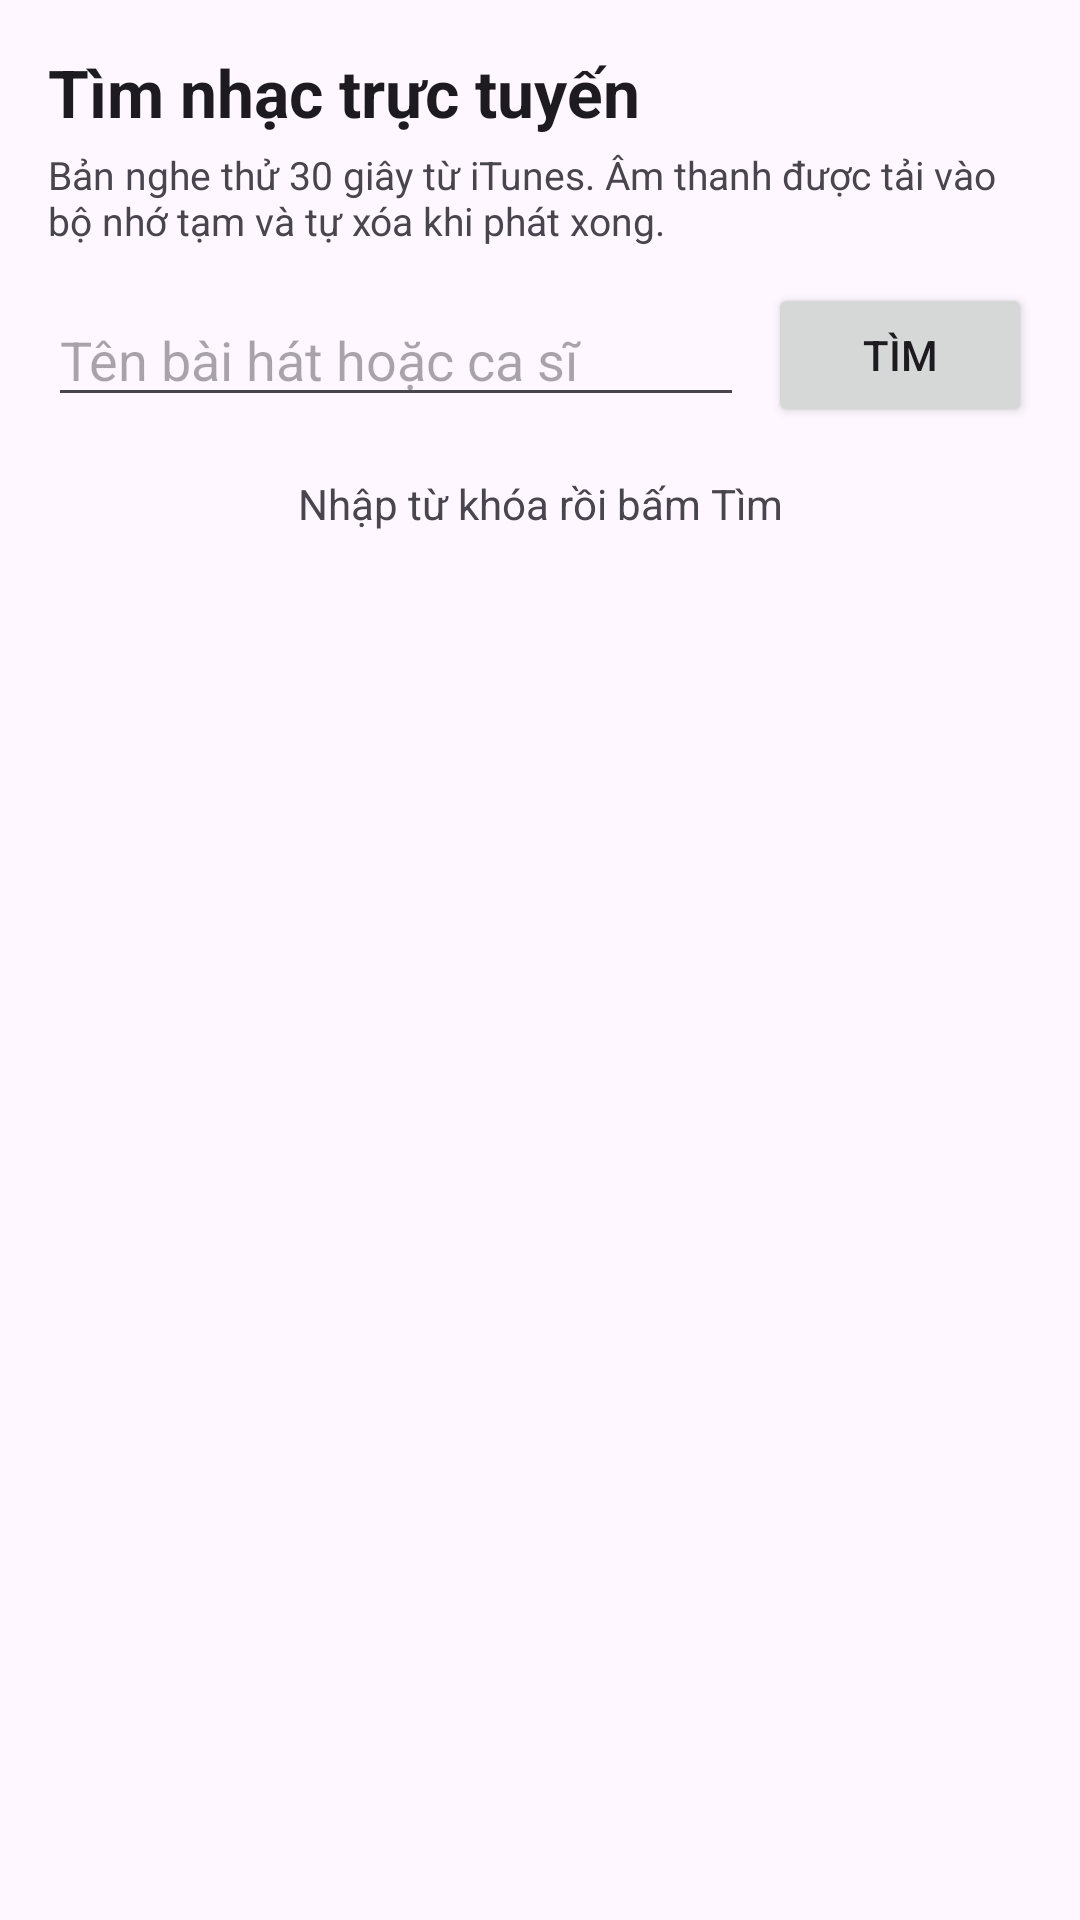

Android layout source for this screen:
<!-- AndroidManifest.xml: application theme Theme._52300240_52300246 -->
<!-- res/layout/activity_online_search.xml -->
<?xml version="1.0" encoding="utf-8"?>
<LinearLayout xmlns:android="http://schemas.android.com/apk/res/android"
    android:id="@+id/online_root"
    android:layout_width="match_parent"
    android:layout_height="match_parent"
    android:orientation="vertical"
    android:padding="16dp">

    <TextView
        android:layout_width="match_parent"
        android:layout_height="wrap_content"
        android:text="Tìm nhạc trực tuyến"
        android:textColor="?android:attr/textColorPrimary"
        android:textSize="22sp"
        android:textStyle="bold" />

    <TextView
        android:layout_width="match_parent"
        android:layout_height="wrap_content"
        android:layout_marginTop="4dp"
        android:text="Bản nghe thử 30 giây từ iTunes. Âm thanh được tải vào bộ nhớ tạm và tự xóa khi phát xong."
        android:textColor="?android:attr/textColorSecondary"
        android:textSize="13sp" />

    <LinearLayout
        android:layout_width="match_parent"
        android:layout_height="wrap_content"
        android:layout_marginTop="12dp"
        android:gravity="center_vertical"
        android:orientation="horizontal">

        <EditText
            android:id="@+id/etQuery"
            android:layout_width="0dp"
            android:layout_height="wrap_content"
            android:layout_weight="1"
            android:hint="Tên bài hát hoặc ca sĩ"
            android:imeOptions="actionSearch"
            android:importantForAutofill="no"
            android:inputType="text"
            android:maxLines="1" />

        <Button
            android:id="@+id/btnSearch"
            android:layout_width="wrap_content"
            android:layout_height="wrap_content"
            android:layout_marginStart="8dp"
            android:text="Tìm" />
    </LinearLayout>

    <ProgressBar
        android:id="@+id/progress"
        style="?android:attr/progressBarStyle"
        android:layout_width="wrap_content"
        android:layout_height="wrap_content"
        android:layout_gravity="center_horizontal"
        android:layout_marginTop="12dp"
        android:visibility="gone" />

    <TextView
        android:id="@+id/tvEmpty"
        android:layout_width="match_parent"
        android:layout_height="wrap_content"
        android:layout_marginTop="16dp"
        android:gravity="center"
        android:text="Nhập từ khóa rồi bấm Tìm"
        android:textColor="?android:attr/textColorSecondary" />

    <androidx.recyclerview.widget.RecyclerView
        android:id="@+id/rvResults"
        android:layout_width="match_parent"
        android:layout_height="0dp"
        android:layout_marginTop="8dp"
        android:layout_weight="1" />

</LinearLayout>
<!-- resources referenced by this layout -->
<resources>
  <style name="Theme._52300240_52300246" parent="Base.Theme._52300240_52300246" />
  <style name="Base.Theme._52300240_52300246" parent="Theme.Material3.DayNight.NoActionBar">
          
          
      </style>
</resources>
